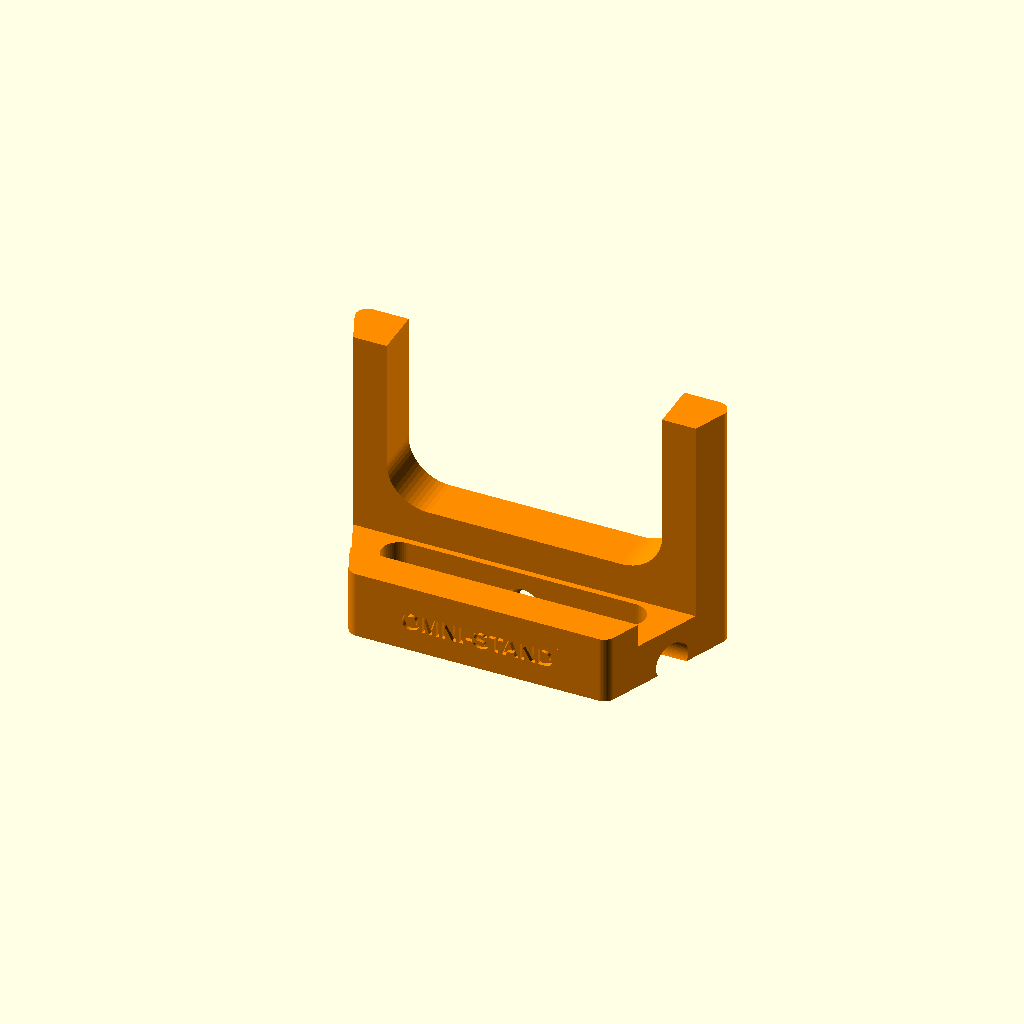
Cell 1: the model at its default parameters.
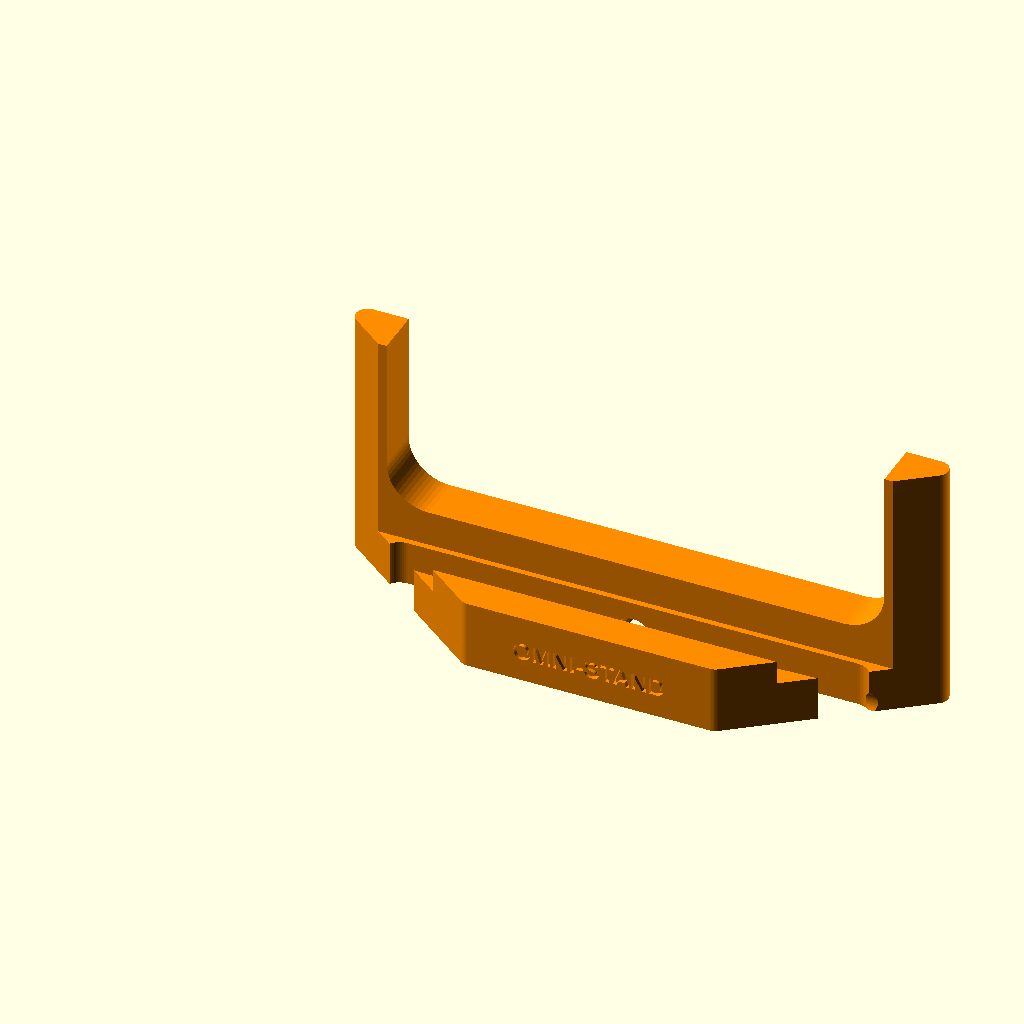
Cell 2: base_rear_width = 200 (everything else at default).
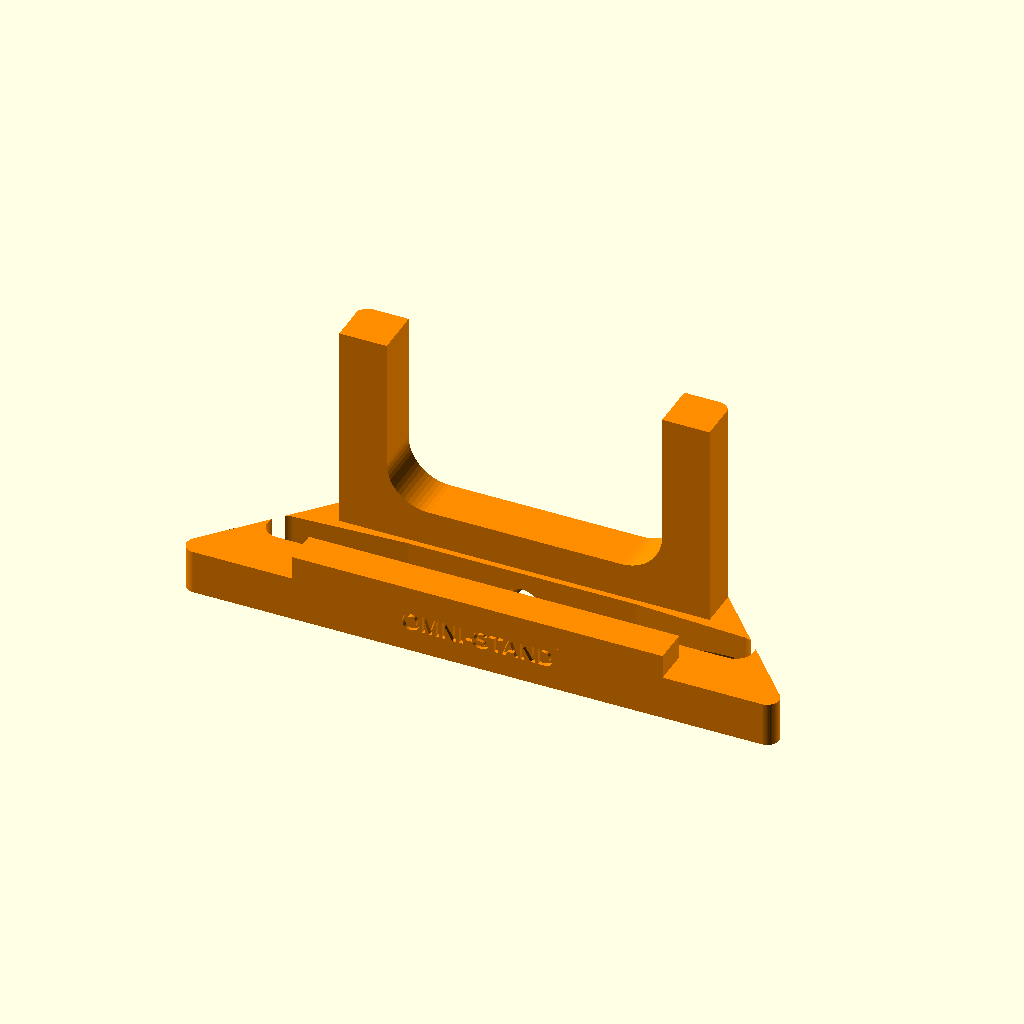
Cell 3: base_front_width = 200 (everything else at default).
All cells are drawn from one camera (rotation 55°, 0°, 25°, orthographic, colour scheme Cornfield), so only the parameter changes between them.
OpenSCAD source file omni-stand_merged.scad:
// ==============================================================================
// Omni-Stand - Modular Entry Point
// @file main.scad
// Customizer variables + module wiring for PSP handheld console stand.
// Copyright (C) 2026 Camiu (https://github.com/camiu01)
// This program is free software: you can redistribute it and/or modify
// it under the terms of the GNU General Public License as published by
// the Free Software Foundation, either version 3 of the License, or
// (at your option) any later version.
// This program is distributed in the hope that it will be useful,
// but WITHOUT ANY WARRANTY; without even the implied warranty of
// MERCHANTABILITY or FITNESS FOR A PARTICULAR PURPOSE. See the
// GNU General Public License for more details.
// Bodies use TABS for indentation.
// ==============================================================================

/* [Render & Tolerances] */

// Clearance offset applied to cable bores for FDM printer tolerances (mm)
print_tolerance = 0.4; // [0.1:0.05:1.2]

// Generate the console stand body
render_stand = true;

// Mesh circle and arc facet resolution count
$fn = 60; // [20:10:120]

/* [Preview Colors] */

// Stand body color in OpenSCAD preview (F5)
color_stand = "#FF8C00";

/* [1. Base Dimensions & Shape] */

// Width of the rear edge (where pillars are positioned)
base_rear_width = 125; // [50:1:200]

// Width of the front edge
base_front_width = 90; // [50:1:200]

// Overall base depth from front to rear
base_total_depth = 50; // [30:1:100]

// Outer corner fillet radius of the base
base_corner_radius = 4; // [0.1:0.5:20]

// Base floor baseplate thickness
base_floor_height = 15; // [8:1:30]

/* [2. Front Retaining Lip & Text] */

// Front retaining lip thickness
lip_wall_thickness = 12; // [6:1:30]

// Front retaining lip extra height over the floor
lip_extra_height = 8; // [2:1:20]

// Custom text engraved on the front face
engraved_text_string = "OMNI-STAND";

// Font size for the front text
engraved_text_size = 6; // [3:1:16]

// Engraving depth into the front surface
engraved_text_depth = 1.5; // [0.5:0.5:5]

/* [3. Front Lip Pocket Cutout] */

// Enable rounded pocket cut in the front lip
lip_pocket_enable = false;

// Width of the central opening in the front lip
lip_pocket_width = 40; // [10:1:150]

// Height of the solid lip bridge remaining below the cutout (measured from ground)
lip_pocket_bridge_height = 16; // [5:1:40]

// Inner corner fillet radius inside the front lip pocket
lip_pocket_corner_radius = 4; // [0.5:0.5:20]

/* [4. Rear Backrest] */

// Total height of the rear backrest pillars
backrest_total_height = 85; // [40:1:150]

// Width of each lateral backrest pillar
pillar_width = 16; // [8:1:40]

// Depth of each lateral backrest pillar
pillar_depth = 16; // [8:1:40]

/* [5. Rear Backrest Pocket Cutout] */

// Enable center cutout between rear pillars
pocket_cut_enable = true;

// Width of the rear pocket cutout (0 or negative auto-fits between pillars based on pillar_width)
rear_pocket_width = 0; // [0:1:200]

// Height of the solid bridge remaining below the rear cutout (measured from ground)
pocket_bridge_height = 27; // [10:1:60]

// Inner corner fillet radius inside the rear pocket
pocket_corner_radius = 14; // [2:1:35]

/* [6. Base Floor Cavity] */

// Enable material-saving cutout in the center floor
floor_cut_enable = true;

// Side border margin around the cavity
floor_cut_margin_sides = 18; // [5:1:40]

// Front and rear border margin around the cavity
floor_cut_margin_front_rear = 18; // [5:1:40]

// Inner corner fillet radius of the floor cavity
floor_cut_corner_radius = 6; // [0.1:0.5:15]

/* [7. Cable Routing - Shared Dimensions] */

// Master toggle for all cable channels
cable_enable = true;

// Cable hole diameter
cable_diameter = 12; // [4:1:30]

// Center height of the cable tunnel from the build plate (height == radius: flush tunnel; 0: open slot)
cable_center_height = 3; // [0:1:20]

/* [8. Cable Routing - Openings & Positions] */

// Enable rear hole
cable_rear_enable = true;

// Rear hole position (0 = left, 50 = center, 100 = right)
cable_rear_pos_percent = 50; // [0:1:100]

// Enable front hole
cable_front_enable = false;

// Front hole position (0 = left, 50 = center, 100 = right)
cable_front_pos_percent = 50; // [0:1:100]

// Enable left side hole
cable_left_enable = false;

// Left side hole position (0 = front, 50 = center, 100 = rear)
cable_left_pos_percent = 50; // [0:1:100]

// Enable right side hole
cable_right_enable = true;

// Right side hole position (0 = front, 50 = center, 100 = rear)
cable_right_pos_percent = 50; // [0:1:100]

/* [9. Dock Charging - Plug Slot & Strain Relief] */

// Enable dock plug pass-through in the front lip floor
dock_enable = false;

// USB-C plug body width (mm)
dock_plug_w = 12; // [8:0.5:25]

// USB-C plug body height (mm)
dock_plug_h = 8; // [5:0.5:20]

// Dock slot position across the front (0 = left, 50 = center, 100 = right)
dock_pos_percent = 50; // [0:1:100]

// Enable top strain-relief groove behind the lip
dock_relief_enable = true;

// Extra width around the plug for the relief groove (mm)
dock_relief_w = 10; // [4:1:30]

// Relief groove length behind the front lip (mm)
dock_relief_len = 18; // [8:1:50]

// Relief groove depth down from the floor top (mm)
dock_relief_depth = 4; // [2:0.5:10]

/* [10. Under-Base Cable Channel] */

// Enable cable channel carved under the base
under_channel_enable = false;

// Under-base channel width (mm)
under_channel_w = 14; // [6:1:40]

// Under-base channel depth up from the build plate (mm)
under_channel_depth = 5; // [2:0.5:12]

/* [11. Side Cable Clip] */

// Enable spring clip bore on the side wall
clip_enable = false;

// Clip bore diameter matching the cable jacket (mm)
clip_diameter = 6; // [3:0.5:15]

// Clip position along the side (0 = front, 50 = center, 100 = rear)
clip_pos_percent = 50; // [0:1:100]

// Side hosting the clip bore
clip_side = "right"; // [left: Left Wall, right: Right Wall, both: Both Walls]

/* [Hidden] */

// Stacked front lip height derived from floor plus extra lip rise
total_lip_height = base_floor_height + lip_extra_height;

// ==============================================================================
// MODULE WIRING
// ==============================================================================
// --- inlined: modules/core_logic.scad ---
// Derived front lip stack height is owned by main.scad Hidden section.
// This module audits proportions and emits console warnings.

module validate_configuration() {
	assert(base_rear_width > 0, "base_rear_width must be positive");
	assert(base_front_width > 0, "base_front_width must be positive");
	assert(base_total_depth > lip_wall_thickness + pillar_depth, "base_total_depth must exceed lip plus pillar depth");
	assert(base_floor_height > 0, "base_floor_height must be positive");
	assert(backrest_total_height > pocket_bridge_height, "backrest_total_height must exceed pocket_bridge_height");
	assert(total_lip_height > lip_pocket_bridge_height, "total lip height must exceed lip_pocket_bridge_height");
	assert(pillar_width * 2 < base_rear_width, "pillar_width pair must fit inside base_rear_width");
	assert(floor_cut_margin_sides * 2 < base_front_width, "floor side margins must fit inside base_front_width");
	assert(floor_cut_margin_front_rear * 2 < base_total_depth, "floor front/rear margins must fit inside base_total_depth");
	assert(cable_diameter > 0, "cable_diameter must be positive");
	assert(print_tolerance >= 0, "print_tolerance cannot be negative");
	assert(dock_plug_w > 0, "dock_plug_w must be positive");
	assert(dock_plug_h > 0, "dock_plug_h must be positive");
	assert(dock_relief_depth < base_floor_height, "dock_relief_depth must stay inside the floor thickness");
	assert(under_channel_depth < base_floor_height, "under_channel_depth must stay inside the floor thickness");
	assert(clip_diameter > 0, "clip_diameter must be positive");
	if (floor_cut_enable && (base_rear_width - floor_cut_margin_sides * 2) <= 0)
		echo("WARNING: Floor cavity side margins consume the full base width.");
	if (pocket_cut_enable && rear_pocket_width > (base_rear_width - pillar_width * 2))
		echo(str("WARNING: rear_pocket_width exceeds auto-fit span between pillars."));
	if (cable_enable && cable_diameter > pillar_depth)
		echo("WARNING: cable_diameter exceeds pillar_depth, rear bore may break walls.");
	if (dock_enable && dock_plug_h > lip_wall_thickness)
		echo("WARNING: dock_plug_h exceeds lip_wall_thickness, slot may break the front lip.");
	if (under_channel_enable && under_channel_depth > base_floor_height - 3)
		echo("WARNING: under_channel_depth leaves a thin floor skin, risk of warping.");
}

// --- inlined: modules/cutouts/cutouts.scad ---
// --- inlined: base/helpers.scad ---
// 2D trapezoidal footprint with rounded outer corners.
module trapezoid_profile(w_rear, w_front, depth, radius) {
	clamped_radius = max(0.1, radius);
	hull() {
		translate([clamped_radius, depth - clamped_radius])
			circle(r = clamped_radius);
		translate([w_rear - clamped_radius, depth - clamped_radius])
			circle(r = clamped_radius);
		translate([(w_rear - w_front) / 2 + clamped_radius, clamped_radius])
			circle(r = clamped_radius);
		translate([w_rear - (w_rear - w_front) / 2 - clamped_radius, clamped_radius])
			circle(r = clamped_radius);
	}
}

// 2D pocket profile with rounded bottom corners and straight open top.
module rounded_box_2d(w, h, r) {
	cr = min(r, min(w / 2, h));
	hull() {
		translate([cr, cr]) circle(r = cr);
		translate([w - cr, cr]) circle(r = cr);
		translate([0, h - 0.1]) square([w, 0.1]);
	}
}

// --- inlined: pockets.scad ---
module floor_cavity() {
	if (floor_cut_enable) {
		cutout_rear_width = base_rear_width - (floor_cut_margin_sides * 2);
		cutout_front_width = base_front_width - (floor_cut_margin_sides * 2);
		cutout_depth = base_total_depth - (floor_cut_margin_front_rear * 2);
		translate([floor_cut_margin_sides, floor_cut_margin_front_rear, -5])
			linear_extrude(base_floor_height + 20)
				trapezoid_profile(cutout_rear_width, cutout_front_width, cutout_depth, floor_cut_corner_radius);
	}
}

module lip_pocket_cut() {
	if (lip_pocket_enable) {
		cut_h = (total_lip_height - lip_pocket_bridge_height) + 5;
		cut_x = (base_rear_width - lip_pocket_width) / 2;
		translate([cut_x, lip_wall_thickness + 2, lip_pocket_bridge_height])
			rotate([90, 0, 0])
			linear_extrude(lip_wall_thickness + 4)
				rounded_box_2d(lip_pocket_width, cut_h, lip_pocket_corner_radius);
	}
}

module rear_pocket_cut() {
	if (pocket_cut_enable) {
		actual_rear_pocket_width = (rear_pocket_width <= 0) ? (base_rear_width - (pillar_width * 2)) : rear_pocket_width;
		pocket_height = backrest_total_height - pocket_bridge_height + 5;
		pocket_x = (base_rear_width - actual_rear_pocket_width) / 2;
		translate([pocket_x, base_total_depth + 1, pocket_bridge_height])
			rotate([90, 0, 0])
			linear_extrude(pillar_depth + 2)
				rounded_box_2d(actual_rear_pocket_width, pocket_height, pocket_corner_radius);
	}
}

// --- inlined: cable_channels.scad ---
module cable_channels() {
	if (cable_enable) {
		cable_d = cable_diameter + print_tolerance;
		usable_span_rear = base_rear_width - (pillar_width * 2) - cable_d;
		pos_x_rear = pillar_width + (cable_d / 2) + (usable_span_rear * (cable_rear_pos_percent / 100));
		front_x_start = (base_rear_width - base_front_width) / 2;
		usable_span_front = base_front_width - cable_d;
		pos_x_front = front_x_start + (cable_d / 2) + (usable_span_front * (cable_front_pos_percent / 100));
		usable_span_sides = base_total_depth - (floor_cut_margin_front_rear * 2) - cable_d;
		pos_y_left = floor_cut_margin_front_rear + (cable_d / 2) + (usable_span_sides * (cable_left_pos_percent / 100));
		pos_y_right = floor_cut_margin_front_rear + (cable_d / 2) + (usable_span_sides * (cable_right_pos_percent / 100));
		if (cable_rear_enable) {
			translate([pos_x_rear, base_total_depth, cable_center_height])
				rotate([-90, 0, 0])
				cylinder(h = base_total_depth, d = cable_d, center = true);
		}
		if (cable_front_enable) {
			translate([pos_x_front, 0, cable_center_height])
				rotate([-90, 0, 0])
				cylinder(h = base_total_depth, d = cable_d, center = true);
		}
		if (cable_left_enable) {
			intersection() {
				translate([-10, floor_cut_margin_front_rear, -1])
					cube([floor_cut_margin_sides + 20, base_total_depth - (floor_cut_margin_front_rear * 2), base_floor_height + 2]);
				translate([-10, pos_y_left, cable_center_height])
					rotate([0, 90, 0])
					cylinder(h = floor_cut_margin_sides + 30, d = cable_d);
			}
		}
		if (cable_right_enable) {
			intersection() {
				translate([base_rear_width - floor_cut_margin_sides - 10, floor_cut_margin_front_rear, -1])
					cube([floor_cut_margin_sides + 20, base_total_depth - (floor_cut_margin_front_rear * 2), base_floor_height + 2]);
				translate([base_rear_width - floor_cut_margin_sides - 10, pos_y_right, cable_center_height])
					rotate([0, 90, 0])
					cylinder(h = floor_cut_margin_sides + 30, d = cable_d);
			}
		}
	}
}

// --- inlined: charging.scad ---
module dock_plug_slot() {
	if (dock_enable) {
		dock_w = dock_plug_w + print_tolerance;
		dock_h = dock_plug_h + print_tolerance;
		front_x_start = (base_rear_width - base_front_width) / 2;
		dock_x = front_x_start + (base_front_width - dock_w) * (dock_pos_percent / 100);
		translate([dock_x, (lip_wall_thickness - dock_h) / 2, -1])
			cube([dock_w, dock_h, base_floor_height + 2]);
	}
}

module dock_strain_relief() {
	if (dock_enable && dock_relief_enable) {
		relief_w = dock_plug_w + print_tolerance + dock_relief_w;
		front_x_start = (base_rear_width - base_front_width) / 2;
		relief_x = front_x_start + (base_front_width - relief_w) * (dock_pos_percent / 100);
		relief_y0 = lip_wall_thickness + 1;
		translate([relief_x, relief_y0, base_floor_height - dock_relief_depth])
			cube([relief_w, dock_relief_len, dock_relief_depth + 1]);
	}
}

module under_base_channel() {
	if (under_channel_enable) {
		ch_w = under_channel_w + print_tolerance;
		ch_x = (base_rear_width - ch_w) / 2;
		translate([ch_x, -1, -1])
			cube([ch_w, base_total_depth + 2, under_channel_depth + 1]);
	}
}

module side_cable_clip_cut() {
	if (clip_enable) {
		clip_d = clip_diameter + print_tolerance;
		clip_y = floor_cut_margin_front_rear + (base_total_depth - floor_cut_margin_front_rear * 2) * (clip_pos_percent / 100);
		if (clip_side == "left" || clip_side == "both") {
			translate([-1, clip_y, cable_center_height])
				rotate([0, 90, 0])
				cylinder(h = floor_cut_margin_sides + 12, d = clip_d);
		}
		if (clip_side == "right" || clip_side == "both") {
			translate([base_rear_width - floor_cut_margin_sides - 11, clip_y, cable_center_height])
				rotate([0, 90, 0])
				cylinder(h = floor_cut_margin_sides + 12, d = clip_d);
		}
	}
}
// --- inlined: engraving.scad ---
module front_engraving() {
	translate([base_rear_width / 2, engraved_text_depth, (base_floor_height / 2) + 3])
		rotate([90, 0, 0])
		linear_extrude(engraved_text_depth + 0.05)
			text(engraved_text_string, size = engraved_text_size, font = "Arial:style=Bold", halign = "center", valign = "center");
}


// --- inlined: modules/stand_body.scad ---
module stand_solid() {
	union() {
		linear_extrude(base_floor_height)
			trapezoid_profile(base_rear_width, base_front_width, base_total_depth, base_corner_radius);
		linear_extrude(total_lip_height)
			intersection() {
				trapezoid_profile(base_rear_width, base_front_width, base_total_depth, base_corner_radius);
				translate([0, 0]) square([base_rear_width, lip_wall_thickness]);
			}
		linear_extrude(backrest_total_height)
			intersection() {
				trapezoid_profile(base_rear_width, base_front_width, base_total_depth, base_corner_radius);
				translate([0, base_total_depth - pillar_depth]) square([base_rear_width, pillar_depth]);
			}
	}
}

module omni_stand() {
	difference() {
		stand_solid();
		floor_cavity();
		lip_pocket_cut();
		rear_pocket_cut();
		cable_channels();
		dock_plug_slot();
		dock_strain_relief();
		under_base_channel();
		side_cable_clip_cut();
		front_engraving();
	}
}


// ==============================================================================
// VALIDATION & TOP-LEVEL RENDER STAGE
// ==============================================================================
validate_configuration();

if (render_stand)
	color(color_stand)
		omni_stand();
Customizer parameters (derived from the source; name, type, default, range or options):
print_tolerance: number, default 0.4, range 0.1 to 1.2, step 0.05
render_stand: bool, default true
color_stand: string, default "#FF8C00"
base_rear_width: number, default 125, range 50 to 200, step 1
base_front_width: number, default 90, range 50 to 200, step 1
base_total_depth: number, default 50, range 30 to 100, step 1
base_corner_radius: number, default 4, range 0.1 to 20, step 0.5
base_floor_height: number, default 15, range 8 to 30, step 1
lip_wall_thickness: number, default 12, range 6 to 30, step 1
lip_extra_height: number, default 8, range 2 to 20, step 1
engraved_text_string: string, default "OMNI-STAND"
engraved_text_size: number, default 6, range 3 to 16, step 1
engraved_text_depth: number, default 1.5, range 0.5 to 5, step 0.5
lip_pocket_enable: bool, default false
lip_pocket_width: number, default 40, range 10 to 150, step 1
lip_pocket_bridge_height: number, default 16, range 5 to 40, step 1
lip_pocket_corner_radius: number, default 4, range 0.5 to 20, step 0.5
backrest_total_height: number, default 85, range 40 to 150, step 1
pillar_width: number, default 16, range 8 to 40, step 1
pillar_depth: number, default 16, range 8 to 40, step 1
pocket_cut_enable: bool, default true
rear_pocket_width: number, default 0, range 0 to 200, step 1
pocket_bridge_height: number, default 27, range 10 to 60, step 1
pocket_corner_radius: number, default 14, range 2 to 35, step 1
floor_cut_enable: bool, default true
floor_cut_margin_sides: number, default 18, range 5 to 40, step 1
floor_cut_margin_front_rear: number, default 18, range 5 to 40, step 1
floor_cut_corner_radius: number, default 6, range 0.1 to 15, step 0.5
cable_enable: bool, default true
cable_diameter: number, default 12, range 4 to 30, step 1
cable_center_height: number, default 3, range 0 to 20, step 1
cable_rear_enable: bool, default true
cable_rear_pos_percent: number, default 50, range 0 to 100, step 1
cable_front_enable: bool, default false
cable_front_pos_percent: number, default 50, range 0 to 100, step 1
cable_left_enable: bool, default false
cable_left_pos_percent: number, default 50, range 0 to 100, step 1
cable_right_enable: bool, default true
cable_right_pos_percent: number, default 50, range 0 to 100, step 1
dock_enable: bool, default false
dock_plug_w: number, default 12, range 8 to 25, step 0.5
dock_plug_h: number, default 8, range 5 to 20, step 0.5
dock_pos_percent: number, default 50, range 0 to 100, step 1
dock_relief_enable: bool, default true
dock_relief_w: number, default 10, range 4 to 30, step 1
dock_relief_len: number, default 18, range 8 to 50, step 1
dock_relief_depth: number, default 4, range 2 to 10, step 0.5
under_channel_enable: bool, default false
under_channel_w: number, default 14, range 6 to 40, step 1
under_channel_depth: number, default 5, range 2 to 12, step 0.5
clip_enable: bool, default false
clip_diameter: number, default 6, range 3 to 15, step 0.5
clip_pos_percent: number, default 50, range 0 to 100, step 1
clip_side: string, default "right", options "left", "right", "both"
